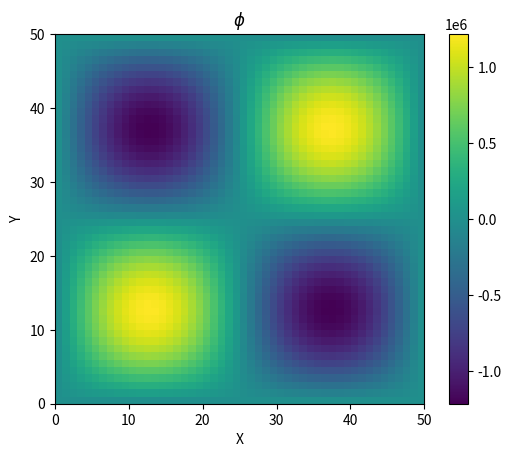

Generate this figure with matplotlib:
import numpy as np
import matplotlib.pyplot as plt

def generate_phi(n=100, m=100):
    # Generar la matriz phi inicial con valores aleatorios
    phi = np.random.rand(n, m)
    return phi

def generate_rho(n=100,m=100):
    # Generar el vector de carga rho
    x = np.linspace(-1, 1, n)
    y = np.linspace(-1, 1, m)
    xx, yy = np.meshgrid(x, y, sparse=True)
    rho = np.sin(np.pi * xx) * np.sin(np.pi * yy)
    return rho

def jacobi_poisson(phi, rho, h, max_iter=1000, tol=1e-6):
    """
    A partir del metodo iterativo de jacobi, resuelve
    la ecuación de poisson y realiza un analisis extra
    para obtener el radio espectral.
    """


    # Inicialización
    nx, ny = phi.shape
    phi_new = np.zeros_like(phi)
    num_iter = 0
    err = np.inf
    
    # Matrices de iteración
    a = 1 / h ** 2
    D = -4 * a * np.eye(nx * ny)
    L = a * np.eye(nx * ny, k=-1)
    U = a * np.eye(nx * ny, k=1)
    for i in range(ny):
        L[i * nx, i * nx - 1] = 0
        U[i * nx - 1, i * nx] = 0
    G = D - L - U
    invD = np.diag(-1 / np.diag(D))
    T = invD @ G
    
    # Radio espectral
    rho_T = np.max(np.abs(np.linalg.eigvals(T)))
    print(f"Radio espectral de T: {rho_T:.4f}")
    
    # Iteración
    while num_iter < max_iter and err > tol:
        for i in range(1, nx-1):
            for j in range(1, ny-1):
                phi_new[i,j] = (phi[i+1,j] + phi[i-1,j] + phi[i,j+1] + phi[i,j-1]) / 4 \
                            - a*rho[i,j]
        err = np.max(np.abs(phi_new - phi))
        phi[:] = phi_new[:]
        num_iter += 1
        
    return phi, num_iter, err


n = 50
m = 50

phi = generate_phi(n,m)
rho = generate_rho(n,m)

h = 1e-2

phi, num_iter, err = jacobi_poisson(phi, rho, h, max_iter=1000, tol=1e-6)


print(num_iter, err)

# ======= graficar phi
# Definir los límites de los ejes x e y
xmin, xmax, ymin, ymax = 0, n, 0, m

# Graficar la matriz phi
plt.imshow(phi, extent=[xmin, xmax, ymin, ymax])

# Agregar una barra de colores a la derecha
plt.colorbar()

# Agregar etiquetas a los ejes x e y
plt.xlabel('X')
plt.ylabel('Y')

# Agregar un título
plt.title(r'$\phi$')

# Mostrar el plot
plt.show()
